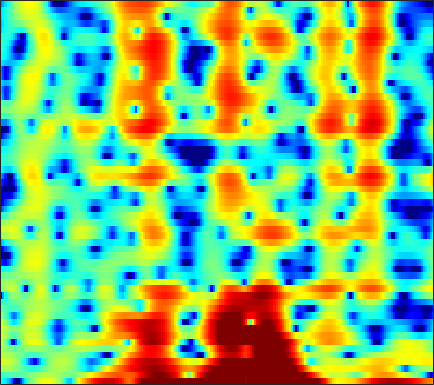

Values plotted in this chart, from the file beside it:
-3.8719, -4.1881, -4.9002, -6.0904, -7.3271, -9.7246, -13.533, -17.659, -17.163, -11.302, -7.3102, -5.1643, -2.9777, -1.2857, -0.23465, 0.91258, 1.8194, 2.3687, 2.9485, 3.3781, 3.654, 3.7484, 3.7218, 3.5189
-2.529, -2.277, -2.037, -1.893, -1.831, -1.787, -1.748, -1.705, -1.601, -1.434, -1.204, -0.9899, -0.6673, -0.3173, -0.05096, 0.2996, 0.6297, 0.8592, 1.126, 1.341, 1.498, 1.573, 1.609, 1.567
1.456, 1.45, 1.384, 1.249, 1.099, 0.8326, 0.4887, 0.1847, -0.2791, -0.8086, -1.386, -1.831, -2.411, -2.903, -3.166, -3.288, -3.122, -2.816, -2.237, -1.556, -0.8641, -0.3767, 0.2068, 0.6853
2.849, 2.829, 2.717, 2.506, 2.275, 1.863, 1.32, 0.8132, -0.01194, -1.052, -2.361, -3.57, -5.596, -8.253, -10.72, -13.63, -12.48, -9.913, -6.828, -4.47, -2.676, -1.612, -0.4743, 0.4008
1.565, 1.557, 1.465, 1.301, 1.137, 0.875, 0.5717, 0.3211, -0.04196, -0.4313, -0.835, -1.144, -1.534, -1.866, -2.047, -2.16, -2.111, -1.974, -1.68, -1.312, -0.9238, -0.6345, -0.2727, 0.05073
1.373, 1.022, 0.4722, -0.1063, -0.5026, -0.9024, -1.083, -1.065, -0.8713, -0.5531, -0.1892, 0.06995, 0.3657, 0.5903, 0.7133, 0.8096, 0.835, 0.8032, 0.7029, 0.5363, 0.3032, 0.09887, -0.199, -0.5059
2.736, 1.646, -0.3145, -3.142, -6.242, -13.12, -14.96, -8.969, -4.271, -1.419, 0.478, 1.508, 2.504, 3.161, 3.468, 3.649, 3.6, 3.412, 2.968, 2.285, 1.336, 0.4285, -1.094, -3.066
2.963, 2.261, 1.204, 0.09317, -0.6655, -1.38, -1.542, -1.284, -0.5766, 0.3104, 1.17, 1.723, 2.305, 2.691, 2.839, 2.841, 2.61, 2.284, 1.62, 0.7036, -0.4842, -1.56, -3.219, -5.086
3.011, 2.497, 1.775, 1.09, 0.657, 0.2487, 0.08007, 0.1205, 0.374, 0.7891, 1.277, 1.643, 2.066, 2.354, 2.454, 2.407, 2.144, 1.787, 1.078, 0.1004, -1.173, -2.332, -4.144, -6.262
2.822, 1.901, 0.4121, -1.37, -2.854, -4.699, -5.461, -4.872, -3.183, -1.341, 0.2399, 1.211, 2.232, 2.95, 3.3, 3.535, 3.5, 3.307, 2.811, 2.042, 0.9865, -0.01916, -1.677, -3.718
1.036, 0.08647, -1.489, -3.522, -5.376, -7.98, -9.155, -8.081, -5.494, -3.073, -1.163, -0.03041, 1.141, 1.992, 2.452, 2.855, 3.025, 3.022, 2.841, 2.488, 1.982, 1.514, 0.8045, 0.05523
-0.6092, -1.024, -1.556, -2.028, -2.303, -2.515, -2.48, -2.281, -1.816, -1.209, -0.5393, -0.04025, 0.5714, 1.09, 1.403, 1.718, 1.9, 1.959, 1.932, 1.778, 1.534, 1.302, 0.9372, 0.5386
-3.143, -3.037, -2.647, -2.15, -1.786, -1.378, -1.045, -0.8202, -0.5512, -0.2978, -0.03611, 0.1822, 0.5005, 0.8604, 1.124, 1.435, 1.675, 1.778, 1.802, 1.693, 1.444, 1.19, 0.793, 0.3585
-12.95, -7.624, -3.776, -1.563, -0.5215, 0.3185, 0.6571, 0.6334, 0.3075, -0.2439, -0.8207, -1.077, -0.9276, -0.219, 0.5133, 1.48, 2.253, 2.629, 2.827, 2.674, 2.149, 1.515, 0.4023, -0.9014
-0.205, 0.2571, 1.117, 1.876, 2.245, 2.43, 2.168, 1.604, 0.2316, -2.143, -6.44, -13.07, -16, -5.738, -2.268, 0.5809, 2.262, 2.991, 3.396, 3.212, 2.438, 1.423, -0.6515, -3.958
0.7957, 0.8739, 1.011, 1.143, 1.204, 1.166, 0.9648, 0.6968, 0.1699, -0.496, -1.125, -1.416, -1.359, -0.7908, -0.1681, 0.6671, 1.313, 1.612, 1.734, 1.524, 1.01, 0.4417, -0.5015, -1.508
-1.143, -1.027, -0.8369, -0.6054, -0.4049, -0.1435, 0.09816, 0.2691, 0.4765, 0.6522, 0.8297, 0.9744, 1.192, 1.429, 1.607, 1.79, 1.881, 1.865, 1.71, 1.379, 0.8752, 0.4018, -0.3364, -1.14
-4.373, -4.324, -4.056, -3.53, -2.993, -2.151, -1.242, -0.5773, 0.2504, 0.9935, 1.629, 2.035, 2.487, 2.82, 2.992, 3.109, 3.087, 2.972, 2.672, 2.204, 1.536, 0.9027, -0.1364, -1.414
-11.08, -12.12, -12.51, -10.91, -8.957, -6.305, -3.974, -2.491, -0.838, 0.509, 1.591, 2.247, 2.935, 3.431, 3.679, 3.863, 3.872, 3.762, 3.451, 2.953, 2.254, 1.578, 0.4482, -0.9994
-16.2, -18.08, -19.71, -16.23, -12.61, -8.596, -5.556, -3.745, -1.778, -0.2374, 0.9655, 1.685, 2.434, 2.979, 3.261, 3.49, 3.548, 3.486, 3.265, 2.872, 2.322, 1.803, 0.9853, 0.02267
-14.24, -12.42, -10.42, -8.488, -7.062, -5.189, -3.473, -2.341, -1.039, 0.02413, 0.8642, 1.371, 1.909, 2.305, 2.531, 2.73, 2.815, 2.803, 2.678, 2.415, 2.007, 1.614, 0.9954, 0.3078
-6.959, -5.724, -4.22, -2.907, -2.01, -0.9956, -0.1786, 0.3228, 0.8067, 1.097, 1.234, 1.266, 1.286, 1.354, 1.471, 1.69, 1.95, 2.104, 2.188, 2.095, 1.774, 1.38, 0.6324, -0.3096
0.2743, 0.7304, 1.372, 1.949, 2.31, 2.654, 2.784, 2.722, 2.368, 1.65, 0.5315, -0.5728, -2.216, -3.324, -3.213, -1.933, -0.3749, 0.5893, 1.442, 1.796, 1.664, 1.246, 0.2372, -1.369
2.082, 2.405, 2.8, 3.14, 3.307, 3.397, 3.285, 3.002, 2.325, 1.189, -0.5984, -2.546, -6.37, -11.23, -10.43, -5.69, -2.458, -0.919, 0.3566, 0.9087, 0.8868, 0.5361, -0.3149, -1.603
0.04725, 0.4786, 1.029, 1.517, 1.829, 2.122, 2.266, 2.245, 2.051, 1.649, 1.07, 0.5704, -0.05595, -0.4455, -0.4731, -0.1734, 0.2818, 0.5758, 0.8025, 0.7399, 0.3487, -0.1603, -1.097, -2.282
-3.975, -3.209, -2.164, -1.192, -0.5225, 0.2673, 0.9019, 1.308, 1.718, 2.007, 2.195, 2.286, 2.365, 2.422, 2.455, 2.476, 2.432, 2.336, 2.042, 1.535, 0.7559, -0.04205, -1.449, -3.318
-10.76, -8.908, -6.819, -5.05, -3.92, -2.585, -1.419, -0.6372, 0.2946, 1.105, 1.796, 2.234, 2.716, 3.083, 3.273, 3.397, 3.38, 3.259, 2.938, 2.409, 1.645, 0.8982, -0.3663, -1.966
-15.04, -13.04, -10.93, -9.211, -8.008, -6.521, -4.995, -3.887, -2.449, -1.105, 0.09154, 0.8801, 1.771, 2.463, 2.857, 3.215, 3.381, 3.372, 3.215, 2.875, 2.367, 1.891, 1.143, 0.2979
-14.02, -14.05, -14.06, -14.06, -13.72, -12.43, -10.25, -8.37, -5.906, -3.679, -1.763, -0.5459, 0.7983, 1.834, 2.427, 2.989, 3.304, 3.39, 3.335, 3.109, 2.746, 2.406, 1.905, 1.368
-13.47, -14.67, -17.01, -21.21, -28.55, -27.53, -16.68, -12.39, -8.082, -4.84, -2.275, -0.7142, 0.9475, 2.188, 2.862, 3.445, 3.704, 3.726, 3.519, 3.131, 2.617, 2.183, 1.615, 1.104
-11.02, -12.19, -14.11, -15.71, -16.2, -15, -12.11, -9.481, -6.044, -3.03, -0.5315, 1.001, 2.603, 3.734, 4.287, 4.647, 4.592, 4.281, 3.541, 2.454, 1.127, 0.1078, -1.056, -1.705
-7.624, -9.053, -12, -17.4, -26.77, -17.71, -10.21, -6.704, -3.102, -0.35, 1.808, 3.084, 4.38, 5.216, 5.541, 5.58, 5.141, 4.448, 3.009, 0.7912, -2.523, -6.142, -13.8, -14.16
-4.206, -4.712, -5.455, -5.908, -5.865, -5.062, -3.56, -2.217, -0.4274, 1.204, 2.576, 3.412, 4.253, 4.761, 4.91, 4.785, 4.269, 3.599, 2.304, 0.5235, -1.731, -3.599, -5.862, -7.026
-2.684, -2.715, -2.66, -2.462, -2.184, -1.635, -0.915, -0.2828, 0.5977, 1.458, 2.228, 2.719, 3.212, 3.503, 3.585, 3.481, 3.13, 2.717, 1.956, 1, -0.1042, -0.9757, -2.145, -3.281
-2.957, -2.804, -2.501, -2.122, -1.772, -1.231, -0.6319, -0.1621, 0.4608, 1.054, 1.586, 1.926, 2.287, 2.522, 2.606, 2.595, 2.439, 2.229, 1.83, 1.306, 0.6812, 0.153, -0.5959, -1.393
-4.617, -4.3, -3.794, -3.179, -2.686, -1.998, -1.302, -0.7952, -0.1565, 0.4204, 0.9213, 1.239, 1.593, 1.859, 1.993, 2.097, 2.114, 2.058, 1.906, 1.657, 1.319, 1.005, 0.5264, -0.01441
-7.748, -7.148, -6.218, -5.177, -4.362, -3.292, -2.276, -1.591, -0.7792, -0.1164, 0.4085, 0.7274, 1.065, 1.343, 1.536, 1.768, 1.971, 2.098, 2.205, 2.222, 2.119, 1.963, 1.625, 1.16
-12.78, -11.62, -10.02, -8.199, -6.656, -4.669, -2.96, -1.914, -0.8673, -0.1843, 0.1776, 0.2899, 0.32, 0.3623, 0.5101, 0.9106, 1.498, 1.996, 2.605, 3.064, 3.31, 3.337, 3.138, 2.657
-15.7, -18.18, -23.44, -14.43, -9.62, -5.413, -2.727, -1.331, -0.2282, 0.1672, -0.1442, -0.865, -2.449, -4.437, -5.274, -3.947, -1.309, 0.4359, 2.249, 3.481, 4.241, 4.528, 4.597, 4.281
-7.846, -8.419, -8.414, -7.016, -5.385, -3.257, -1.586, -0.6667, 0.008646, 0.05457, -0.5847, -1.618, -3.865, -7.208, -9.129, -7.007, -3.351, -1.298, 0.6454, 1.907, 2.707, 3.073, 3.33, 3.356
-2.022, -2.182, -2.138, -1.756, -1.338, -0.6827, -0.02816, 0.3507, 0.6969, 0.7737, 0.5757, 0.272, -0.2732, -0.7824, -1.043, -1.081, -0.8743, -0.6559, -0.4737, -0.3962, -0.4191, -0.3973, -0.2723, 0.03593
0.1638, -0.09785, -0.2235, -0.1203, 0.08236, 0.489, 0.9605, 1.293, 1.681, 1.95, 2.061, 2.05, 1.898, 1.623, 1.335, 0.8357, 0.1452, -0.545, -1.768, -3.434, -5.522, -7.027, -7.609, -6.002
-0.8475, -1.475, -1.937, -1.866, -1.443, -0.6029, 0.3468, 1.057, 1.869, 2.508, 2.946, 3.127, 3.184, 3.003, 2.719, 2.084, 1.138, 0.1498, -1.593, -4.072, -7.614, -11.14, -13.25, -9.112
-5.645, -8.29, -11.62, -10.45, -7.703, -4.485, -2.036, -0.5826, 0.9317, 2.065, 2.874, 3.28, 3.576, 3.594, 3.424, 2.966, 2.245, 1.54, 0.4013, -0.87, -2.106, -2.86, -3.368, -3.244
-6.743, -8.986, -11.33, -10.61, -8.501, -5.556, -3.092, -1.553, 0.1426, 1.471, 2.472, 3.029, 3.506, 3.709, 3.674, 3.408, 2.875, 2.337, 1.433, 0.3826, -0.7262, -1.524, -2.408, -2.931
-5.207, -6.163, -6.842, -6.577, -5.834, -4.379, -2.679, -1.436, 0.1128, 1.43, 2.495, 3.118, 3.719, 4.046, 4.12, 3.961, 3.513, 2.972, 1.964, 0.5881, -1.225, -2.906, -5.641, -8.375
-7.988, -10.58, -13.14, -11.67, -9.232, -6.193, -3.716, -2.187, -0.4569, 0.977, 2.141, 2.845, 3.578, 4.059, 4.256, 4.274, 4.013, 3.596, 2.728, 1.434, -0.4129, -2.249, -5.521, -9.475
-8.246, -10.8, -13.46, -12.2, -9.918, -7.213, -5.073, -3.728, -2.217, -0.9042, 0.2486, 1.025, 1.915, 2.637, 3.039, 3.397, 3.509, 3.431, 3.097, 2.497, 1.678, 0.9563, -0.01259, -0.8082
-4.554, -5.383, -6.212, -6.588, -6.627, -6.459, -6.098, -5.672, -4.984, -4.068, -2.945, -2.024, -0.7931, 0.3577, 1.114, 1.959, 2.566, 2.882, 3.097, 3.099, 2.936, 2.715, 2.343, 1.929
-2.795, -3.494, -4.482, -5.601, -6.508, -7.838, -9.307, -10.35, -11.14, -10.38, -8.293, -6.491, -4.175, -2.145, -0.8283, 0.645, 1.804, 2.479, 3.132, 3.527, 3.683, 3.659, 3.474, 3.141
-2.176, -2.852, -3.982, -5.453, -6.833, -9.19, -12.53, -16.32, -25.27, -21.4, -14.15, -10.61, -6.995, -4.06, -2.218, -0.1782, 1.44, 2.378, 3.314, 3.909, 4.178, 4.203, 4.005, 3.572
-2.185, -2.558, -3.303, -4.367, -5.436, -7.258, -9.494, -11.3, -13.55, -14.8, -13.86, -11.67, -7.978, -4.568, -2.363, 0.02544, 1.872, 2.932, 3.939, 4.532, 4.749, 4.676, 4.27, 3.523
-3.376, -3.012, -2.849, -3.096, -3.577, -4.63, -6.188, -7.848, -10.92, -15.73, -17.53, -12.38, -6.911, -3.104, -0.9391, 1.293, 2.939, 3.843, 4.655, 5.053, 5.067, 4.813, 4.132, 3.033
-5.894, -4.632, -3.519, -2.925, -2.737, -2.779, -3.098, -3.432, -3.891, -4.084, -3.661, -2.918, -1.511, 0.01649, 1.094, 2.336, 3.274, 3.771, 4.162, 4.234, 3.981, 3.587, 2.784, 1.654
-6.272, -5.097, -3.838, -2.87, -2.307, -1.727, -1.3, -1.019, -0.6776, -0.3024, 0.1642, 0.5874, 1.208, 1.834, 2.263, 2.731, 3.029, 3.125, 3.061, 2.771, 2.257, 1.742, 0.8811, -0.1476
-5.311, -4.509, -3.461, -2.463, -1.786, -0.9721, -0.2417, 0.2404, 0.8345, 1.377, 1.858, 2.186, 2.555, 2.838, 2.969, 3.009, 2.885, 2.666, 2.193, 1.516, 0.6589, -0.09473, -1.206, -2.38
-5.379, -4.668, -3.604, -2.51, -1.692, -0.6564, 0.2888, 0.9196, 1.675, 2.322, 2.854, 3.163, 3.459, 3.596, 3.587, 3.401, 2.992, 2.522, 1.67, 0.5442, -0.8598, -2.089, -3.885, -5.764
-8.304, -7.128, -5.33, -3.593, -2.399, -0.9805, 0.2269, 1.025, 1.933, 2.689, 3.312, 3.683, 4.034, 4.192, 4.17, 3.929, 3.397, 2.785, 1.656, 0.1113, -1.916, -3.815, -6.95, -10.88
